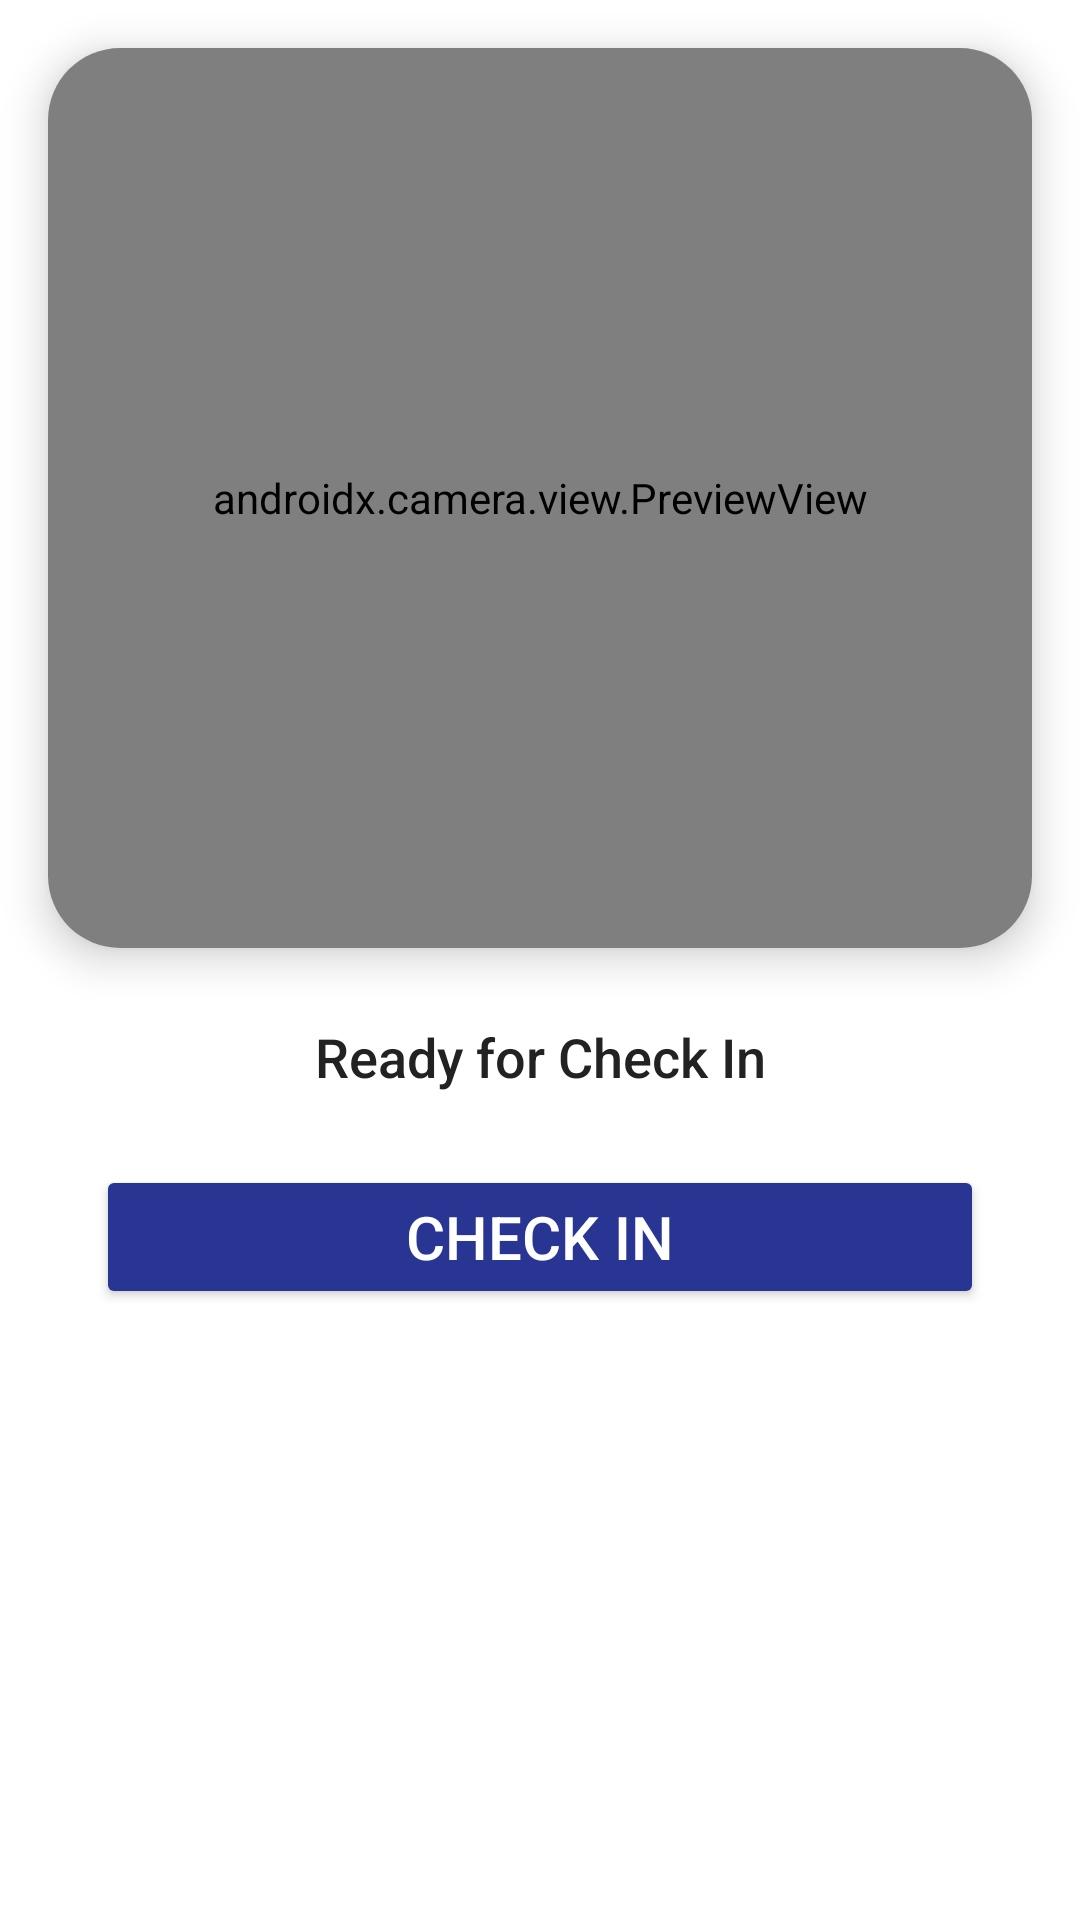

This screen was rendered from an Android layout file. Write that file and the resources it references.
<!-- AndroidManifest.xml: application theme Theme.AttendaceSystem -->
<!-- res/layout/activity_attendance.xml -->
<?xml version="1.0" encoding="utf-8"?>
<androidx.constraintlayout.widget.ConstraintLayout 
    xmlns:android="http://schemas.android.com/apk/res/android"
    xmlns:app="http://schemas.android.com/apk/res-auto"
    android:layout_width="match_parent"
    android:layout_height="match_parent">

    
    <com.google.android.material.card.MaterialCardView
        android:id="@+id/cardCamera"
        android:layout_width="0dp"
        android:layout_height="300dp"
        app:cardCornerRadius="24dp"
        app:cardElevation="8dp"
        app:layout_constraintTop_toTopOf="parent"
        app:layout_constraintStart_toStartOf="parent"
        app:layout_constraintEnd_toEndOf="parent"
        android:layout_margin="16dp">

        <androidx.camera.view.PreviewView
            android:id="@+id/cameraPreview"
            android:layout_width="match_parent"
            android:layout_height="match_parent"
            android:background="#222"/>
    </com.google.android.material.card.MaterialCardView>

    <TextView
        android:id="@+id/textStatus"
        android:layout_width="0dp"
        android:layout_height="wrap_content"
        android:text="Ready for Check In"
        android:textSize="18sp"
        android:textColor="#222"
        android:fontFamily="sans-serif-medium"
        app:layout_constraintTop_toBottomOf="@id/cardCamera"
        app:layout_constraintStart_toStartOf="parent"
        app:layout_constraintEnd_toEndOf="parent"
        android:layout_marginTop="24dp"
        android:gravity="center"/>

    <Button
        android:id="@+id/buttonAction"
        android:layout_width="0dp"
        android:layout_height="wrap_content"
        android:text="Check In"
        android:textSize="20sp"
        android:textColor="#FFFFFF"
        android:backgroundTint="#283593"
        android:fontFamily="sans-serif-medium"
        app:layout_constraintTop_toBottomOf="@id/textStatus"
        app:layout_constraintStart_toStartOf="parent"
        app:layout_constraintEnd_toEndOf="parent"
        android:layout_marginTop="24dp"
        android:layout_marginStart="32dp"
        android:layout_marginEnd="32dp"/>
</androidx.constraintlayout.widget.ConstraintLayout>
<!-- resources referenced by this layout -->
<resources>
  <style name="Theme.AttendaceSystem" parent="Theme.MaterialComponents.DayNight.DarkActionBar">
          
          <item name="colorPrimary">@color/purple_500</item>
          <item name="colorPrimaryVariant">@color/purple_700</item>
          <item name="colorOnPrimary">@color/white</item>
          
          <item name="colorSecondary">@color/teal_200</item>
          <item name="colorSecondaryVariant">@color/teal_700</item>
          <item name="colorOnSecondary">@color/black</item>
          
          <item name="android:statusBarColor">?attr/colorPrimaryVariant</item>
          
      </style>
  <!-- not gathered from this repository: default colours our renderer supplied (Android Studio template values) -->
  <color name="purple_500">#FF6200EE</color>
  <color name="purple_700">#FF3700B3</color>
  <color name="teal_200">#FF03DAC5</color>
  <color name="teal_700">#FF018786</color>
  <color name="black">#FF000000</color>
  <color name="white">#FFFFFFFF</color>
</resources>
